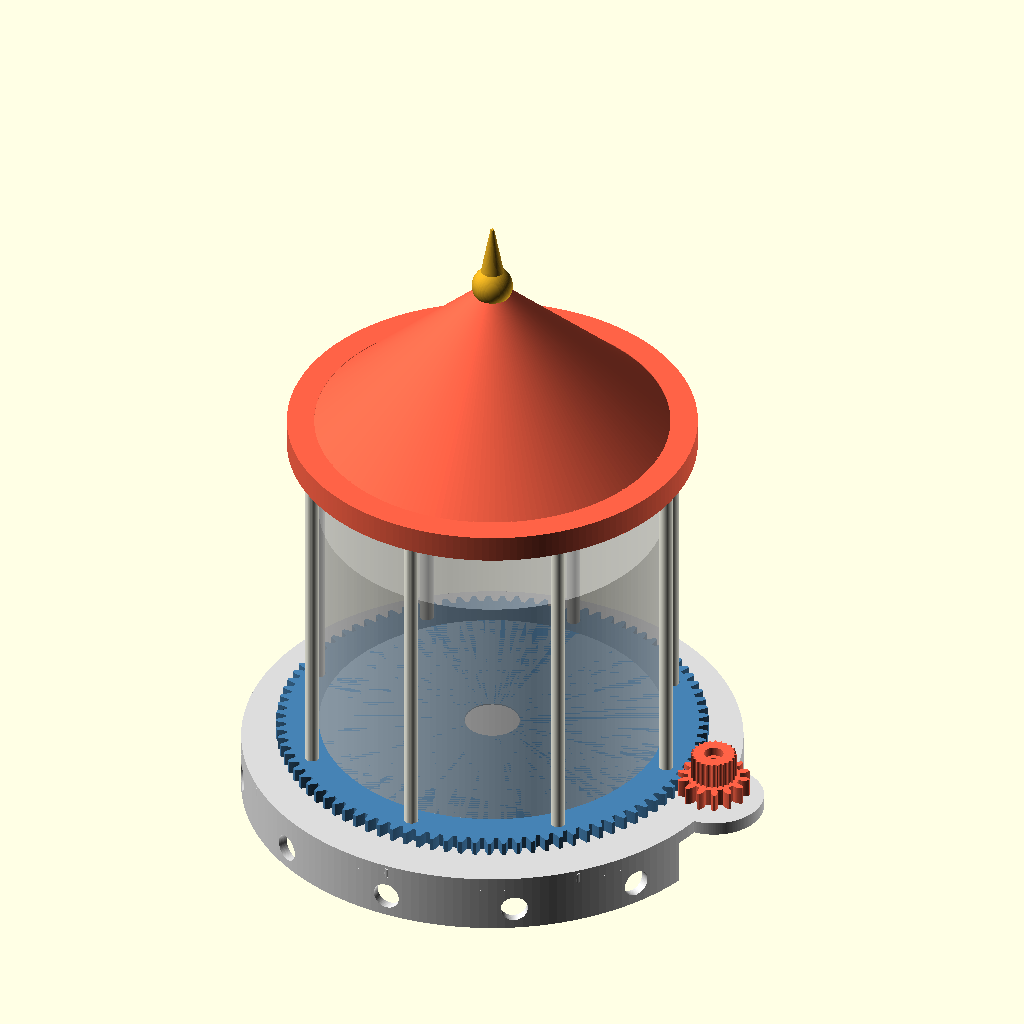
Cell 1: the model at its default parameters.
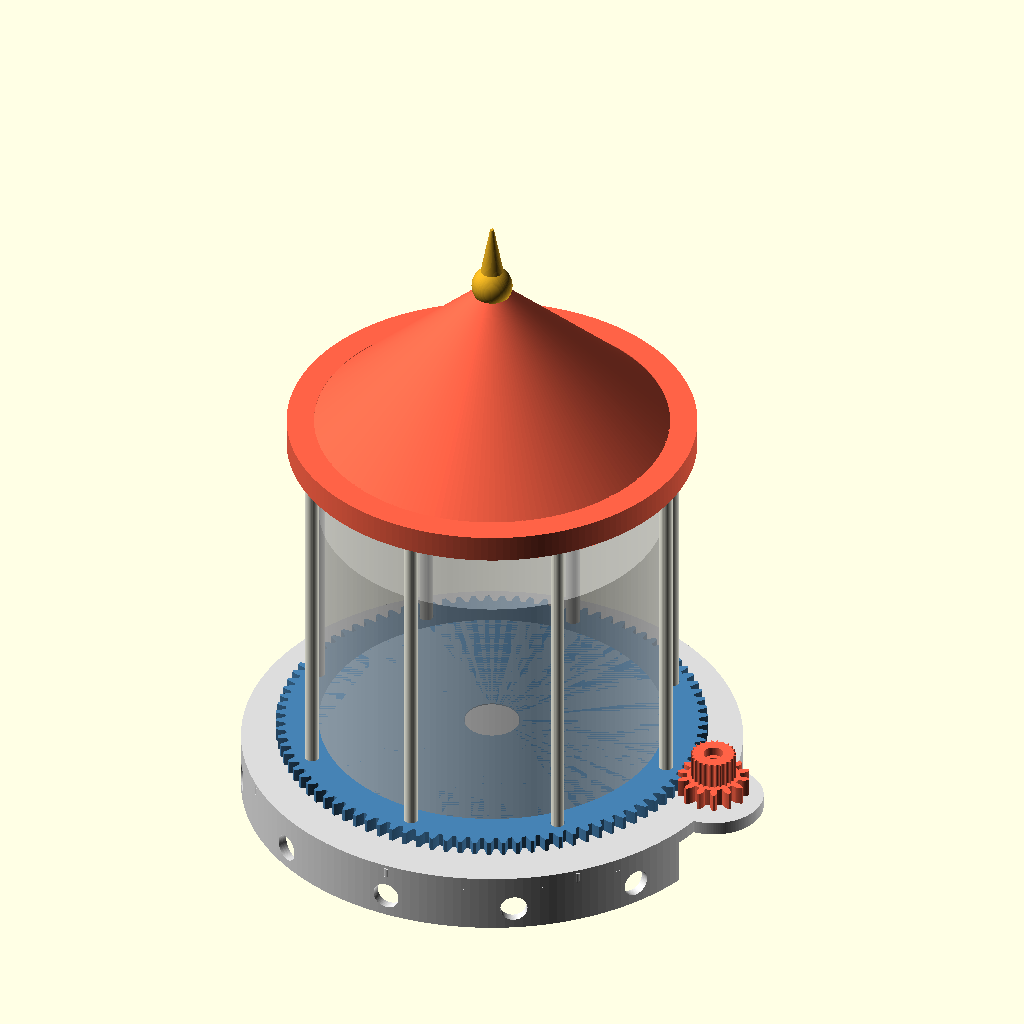
Cell 2: the same model with demo_angle = 360.
The same orthographic view direction (rotation 55°, 0°, 25°; colour scheme Cornfield) for every cell, with the view re-fitted per cell, so scale and position can differ between cells.
The OpenSCAD source (carousel.scad):
// =============================================================================
//  CAKE CAROUSEL  --  a parametric, hand-spun carousel mechanism for cakes
// =============================================================================
//  How it works
//    * A large printed gear wheel (the ROTOR, 190 mm) rides on a ring of 40
//      loose 6 mm balls trapped between two grooves -- a printed thrust
//      bearing that carries the weight of the cake.
//    * The rotor is centred by a plain journal: its bore runs on the BASE hub,
//      whose top finishes flush with the turntable so a cake board can sit
//      straight on it.  Nothing clamps the rotor down -- lift it off to clean,
//      exactly like a lazy-susan cake stand.
//    * A small PINION with a knurled thumbwheel sits just outside the rotor
//      rim, at the far side of the base's drive pod.  One flick of the
//      thumbwheel = 93/14 = 6.6 turns of gear reduction ... in reverse, so the
//      wheel is easy to spin and the cake turns slowly and smoothly.
//    * Eight POLES rise from the rotor and carry the CANOPY + FINIAL, so roof
//      and cake turn together.  The SKIRT is a separate ring that lifts the
//      base off the table and hides the works.
//
//  Two builds come out of this one file (see BOM.md):
//    printed base + thumbwheel  -- base_style="printed", drive="thumbwheel"
//    printed base + NEMA 17     -- base_style="printed", drive="nema17"
//    ready-made turntable       -- base_style="turntable": base, skirt, ball
//                                  race, retainer and pinion are dropped and an
//                                  ADAPTER disc sits on a bought 130 mm
//                                  motorised turntable instead.
//
//  Companion file: carousel_freecad.FCMacro  (same geometry, built with the
//  FreeCAD / OpenCascade kernel).  See README.md for printing and assembly.
//
//  Units: mm.  Requires OpenSCAD 2021.01 or newer.
// =============================================================================

/* [Render] */
part = "assembly"; // [assembly, print_plate, base, skirt, rotor, adapter, retainer, pinion, canopy, pole, finial, crank, hanger]
// preview: how far the cake has turned
demo_angle = 0;    // [0:5:360]
// ghost the cake, the balls and the bought turntable in the assembly view
show_ghosts = true;

/* [Configuration] */
// printed  = printed base, ball race and pinion drive
// turntable = sit on a bought motorised turntable, print the adapter instead
base_style = "printed";   // [printed, turntable]
// how the pinion is turned (base_style = "printed" only)
drive = "thumbwheel";     // [thumbwheel, nema17]
// bought turntable: platform diameter and height of its top face
platform_dia = 130;
platform_h   = 30;
adapter_t       = 6;
platform_recess = 3;

/* [Split for small print beds] */
// 0 = one piece, otherwise cut base/rotor/canopy into N sectors
sectors = 0;       // [0, 2, 3, 4]
sector_index = 0;  // [0:3]
// rotate the cut planes away from the drive pod
split_rot = 28;
dowel_dia = 3;

/* [Gears] */
gear_module    = 2;
rotor_teeth    = 93;
pinion_teeth   = 14;
pressure_angle = 20;
backlash       = 0.30;
// addendum factors (x module).  The wheel's teeth are shortened so a small
// pinion can be used without tip/root interference -- see the asserts below.
rotor_add      = 0.85;
pinion_add     = 1.0;

/* [Plates] */
plate_t = 6;   // base plate
rotor_t = 6;   // rotor / gear wheel

/* [Ball race] */
ball_dia     = 6;    // 6 mm steel balls or airsoft BBs
race_r       = 78;   // radius of the ball circle
ball_count   = 40;
groove_depth = 1.8;
retainer_t   = 2;

/* [Hub] */
hub_r   = 12;     // the rotor's bore turns on this post
peg_dia = 8;      // finial spigot

/* [Base] */
base_r     = 110;
skirt_wall = 4;
skirt_pegs = 7;    // locating pegs between skirt and base
peg_d      = 4;
vent_dia   = 12;
vent_count = 12;

/* [Poles and canopy] */
pole_count   = 8;
pole_r       = 84;
pole_dia     = 6;
pole_len     = 160;
socket_depth = 4;    // into the rotor
canopy_r     = 90;
canopy_rise  = 80;
canopy_wall  = 4.3;  // radial; about 3 mm measured square to the slope
canopy_grip  = 8;    // pole socket depth in the canopy
eave_h       = 12;   // depth of the rim band that holds the poles

/* [Fit] */
fit = 0.25;        // printed clearance, per side
$fa = 2;
$fs = 0.5;

// ---------------------------------------------------------------- derived ---
rotor_r     = gear_module * (rotor_teeth / 2 + rotor_add);   // turntable radius
pinion_tip  = gear_module * (pinion_teeth / 2 + pinion_add);
center_dist = gear_module * (rotor_teeth + pinion_teeth) / 2;  // 107
ratio       = rotor_teeth / pinion_teeth;

// the drive pod has to hold a NEMA 17 bolt circle, and the skirt has to be
// deep enough to hide whatever hangs off the bottom
pod_r   = (drive == "nema17") ? 26 : 22;
skirt_h = (drive == "nema17") ? 34 : 20;
nema_bolt   = 31;    // NEMA 17 bolt square
nema_pilot  = 22;    // pilot boss diameter
nema_shaft  = 5;

ball_z    = plate_t + ball_dia / 2 - groove_depth;   // ball centre height
rotor_z   = ball_z + ball_dia / 2 - groove_depth;    // rotor underside
rotor_top = rotor_z + rotor_t;
hub_top   = rotor_top - 0.3;       // flush: a cake board can sit right on top

// top face of whatever rotates -- the printed rotor, or the adapter disc.
// This is where the cake board goes.
plate_top = (base_style == "turntable")
            ? platform_h + adapter_t - platform_recess : rotor_top;

pinion_boss_h = rotor_z - plate_t - 0.2;
pinion_gear_h = rotor_top + 2 - (plate_t + pinion_boss_h);
knob_dia      = 20;
knob_h        = 11.6;
knob_z        = plate_t + pinion_boss_h + pinion_gear_h;

pole_z    = plate_top - socket_depth;
canopy_z  = pole_z + pole_len - canopy_grip;

// --- interference guards -------------------------------------------------
// A tooth tip must not dig in past the point where the mating flank stops
// being a true involute: sqrt(r_tip^2 - r_base^2) <= centre distance * sin(pa)
function tip_reach(n, m, add, pa) =
    let (rp = m * n / 2)
    sqrt(pow(rp + add * m, 2) - pow(rp * cos(pa), 2));
assert(tip_reach(rotor_teeth, gear_module, rotor_add, pressure_angle)
       <= center_dist * sin(pressure_angle),
       "wheel teeth are too tall for this pinion: lower rotor_add or add teeth to the pinion");
assert(tip_reach(pinion_teeth, gear_module, pinion_add, pressure_angle)
       <= center_dist * sin(pressure_angle),
       "pinion teeth are too tall: lower pinion_add");
assert(center_dist - pinion_tip > gear_module * (rotor_teeth / 2 - 1.25),
       "pinion tip fouls the wheel's tooth roots");
assert(center_dist - rotor_r > gear_module * (pinion_teeth / 2 - 1.25),
       "wheel tip fouls the pinion's tooth roots");
assert(flank(rotor_teeth, gear_module, pressure_angle, backlash, rotor_r) > 0.1 &&
       flank(pinion_teeth, gear_module, pressure_angle, backlash, pinion_tip) > 0.1,
       "teeth come to a point: reduce an addendum factor");
assert(center_dist - knob_dia / 2 > rotor_r + 1, "thumbwheel fouls the turntable rim");
assert(pod_r > pinion_tip + 3, "drive pod is too small for the pinion");

echo(str("rotor ", 2*rotor_r, " mm  |  reduction ", ratio, ":1  |  overall height ",
         canopy_z + canopy_rise + 44, " mm"));

// =============================================================================
//  Involute gear geometry (shared, verbatim, with the FreeCAD macro)
// =============================================================================
function pol(r, a) = [r * cos(a), r * sin(a)];

// polar angle swept by an involute of base radius rb out to radius r
function inv_ang(rb, r) = let (a = acos(min(1, rb / r))) tan(a) * 180 / PI - a;

// Half tooth angle at radius r, for a tooth centred on 0 deg, with half the
// backlash taken off each flank.  The two flanks of a tooth are involutes of
// opposite hand, so the tooth narrows as r grows: hence -inv_ang(rb, r).
function flank(n, m, pa, bl, r) =
    let (rp = m * n / 2, rb = rp * cos(pa))
    90 / n - (bl / 2) / rp * 180 / PI + inv_ang(rb, rp) - inv_ang(rb, r);

function gear_profile(n, m, pa = 20, bl = 0, add = 1.0, steps = 8) =
    let (
        rp = m * n / 2,
        rb = rp * cos(pa),
        ro = rp + add * m,                 // tip
        rr = max(0.6, rp - 1.25 * m),      // root
        rs = max(rb + 0.02, rr),           // flanks start at the base circle
        a0 = flank(n, m, pa, bl, rs),
        a1 = flank(n, m, pa, bl, ro),
        pitch = 360 / n
    )
    [ for (k = [0 : n - 1]) let (o = k * pitch) each concat(
        // radial root step up to the start of the working flank
        [ if (rs > rr + 0.02) pol(rr, o - a0) ],
        // trailing flank, root -> tip
        [ for (i = [0 : steps]) let (r = rs + (ro - rs) * i / steps)
              pol(r, o - flank(n, m, pa, bl, r)) ],
        // tip arc
        [ for (i = [1 : 3]) pol(ro, o - a1 + 2 * a1 * i / 4) ],
        // leading flank, tip -> root
        [ for (i = [steps : -1 : 0]) let (r = rs + (ro - rs) * i / steps)
              pol(r, o + flank(n, m, pa, bl, r)) ],
        [ if (rs > rr + 0.02) pol(rr, o + a0) ],
        // root arc across to the next tooth
        [ for (i = [1 : 2]) pol(rr, o + a0 + (pitch - 2 * a0) * i / 3) ]
    ) ];

module gear(n, h, add = 1.0, bore = 0) {
    difference() {
        linear_extrude(h, convexity = 10)
            polygon(gear_profile(n, gear_module, pressure_angle, backlash, add));
        if (bore > 0) translate([0, 0, -1]) cylinder(d = bore, h = h + 2);
    }
}

// =============================================================================
//  Small helpers
// =============================================================================
module ring(ri, ro, h) {
    difference() {
        cylinder(r = ro, h = h);
        translate([0, 0, -0.5]) cylinder(r = ri, h = h + 1);
    }
}

module pie(r, a) {
    rotate_extrude(angle = a)
        polygon([[0.02, -400], [r, -400], [r, 600], [0.02, 600]]);
}

// knurled thumbwheel blank, also used as the crank's spline socket
module knob_shape(d, h, grooves = 24) {
    difference() {
        cylinder(d = d, h = h);
        for (i = [0 : grooves - 1])
            rotate([0, 0, i * 360 / grooves])
                translate([d / 2, 0, -0.5]) cylinder(d = 2 + fit, h = h + 1);
    }
}

// Cut a big disc into printable sectors, with cross dowels across every joint.
module split(r_max, z) {
    if (sectors <= 1) children();
    else {
        a = 360 / sectors;
        intersection() {
            difference() {
                children();
                rotate([0, 0, split_rot])
                    for (k = [0 : sectors - 1]) rotate([0, 0, k * a])
                        for (rr = [0.45 * r_max, 0.82 * r_max])
                            translate([rr, 0, z]) rotate([90, 0, 0])
                                cylinder(d = dowel_dia + 0.3, h = 30, center = true);
            }
            rotate([0, 0, split_rot + sector_index * a]) pie(r_max, a);
        }
    }
}

module ball_groove() {
    rotate_extrude() translate([race_r, ball_z]) circle(d = ball_dia + 0.4);
}

// =============================================================================
//  Parts  (all modelled in assembly coordinates)
// =============================================================================
module base_outline() {
    union() {
        circle(r = base_r);
        translate([center_dist, 0]) circle(r = pod_r);
    }
}

module base() {
    split(140, plate_t / 2) difference() {
        union() {
            linear_extrude(plate_t) base_outline();
            cylinder(r = hub_r, h = hub_top);          // journal for the rotor
        }
        ball_groove();
        // sockets for the skirt's locating pegs
        for (i = [1 : skirt_pegs]) rotate([0, 0, i * 360 / (skirt_pegs + 1)])
            translate([base_r - skirt_wall / 2, 0, -0.01])
                cylinder(d = peg_d + 0.3, h = 4.6);
        if (drive == "thumbwheel") {
            translate([center_dist, 0, -1]) cylinder(d = 4.3, h = plate_t + 2);
            translate([center_dist, 0, -0.01])           // captive M4 nut
                cylinder(d = 8.1, h = 3.2, $fn = 6);
        } else {
            // NEMA 17 bolts straight onto the underside of the pod
            translate([center_dist, 0, -1]) cylinder(d = nema_shaft + 1.5, h = plate_t + 2);
            translate([center_dist, 0, -0.01]) cylinder(d = nema_pilot + 1, h = 2.5);
            for (x = [-nema_bolt / 2, nema_bolt / 2], y = [-nema_bolt / 2, nema_bolt / 2])
                translate([center_dist + x, y, -1]) cylinder(d = 3.3, h = plate_t + 2);
        }
        // lighten the plate between hub and race
        translate([0, 0, plate_t - 2.5 + 0.01]) ring(hub_r + 8, race_r - 12, 2.6);
    }
}

// Separate ring so both it and the base plate print flat, with no bridging.
// The gap around the drive pod clears the stepper (or the M4 nut) and doubles
// as the access hatch.
module skirt() {
    difference() {
        union() {
            ring(base_r - skirt_wall, base_r, skirt_h);
            for (i = [1 : skirt_pegs]) rotate([0, 0, i * 360 / (skirt_pegs + 1)])
                translate([base_r - skirt_wall / 2, 0, skirt_h - 0.5])
                    cylinder(d = peg_d, h = 4.5);
        }
        translate([center_dist, 0, -1]) cylinder(r = 32, h = skirt_h + 2);
        for (i = [0 : vent_count - 1]) rotate([0, 0, i * 360 / vent_count])
            translate([base_r, 0, skirt_h / 2]) rotate([0, -90, 0])
                cylinder(d = vent_dia, h = skirt_wall + 6, center = true);
    }
}

module rotor() {
    split(rotor_r + 2, rotor_z + rotor_t / 2) difference() {
        translate([0, 0, rotor_z]) gear(rotor_teeth, rotor_t, rotor_add);
        translate([0, 0, rotor_z - 1]) cylinder(r = hub_r + fit, h = rotor_t + 2);
        ball_groove();
        translate([0, 0, rotor_z - 0.01]) ring(hub_r + 8, 60, 2.5);   // lightening
        for (i = [0 : pole_count - 1]) rotate([0, 0, i * 360 / pole_count])
            translate([pole_r, 0, pole_z]) cylinder(d = pole_dia + 0.4, h = socket_depth + 1);
    }
}

// Used instead of base + rotor + retainer + pinion + cap when the mechanism
// rides on a bought motorised turntable: a plain disc that drops over the
// platform and carries the poles.
module adapter() {
    split(rotor_r + 2, adapter_t / 2) difference() {
        cylinder(r = rotor_r, h = adapter_t);
        translate([0, 0, -0.01])                       // locates on the platform
            cylinder(d = platform_dia + 1, h = platform_recess);
        for (i = [0 : pole_count - 1]) rotate([0, 0, i * 360 / pole_count])
            translate([pole_r, 0, adapter_t - socket_depth])
                cylinder(d = pole_dia + 0.4, h = socket_depth + 1);
        // grip pockets for double-sided tape or silicone pads
        for (i = [0 : 3]) rotate([0, 0, 45 + i * 90])
            translate([platform_dia / 2 - 12, 0, -0.01]) cylinder(d = 12, h = 1.2);
    }
}

module retainer() {
    difference() {
        ring(race_r - 6, race_r + 6, retainer_t);
        for (i = [0 : ball_count - 1]) rotate([0, 0, i * 360 / ball_count])
            translate([race_r, 0, -0.5]) cylinder(d = ball_dia + 0.6, h = retainer_t + 1);
    }
}

module pinion() {
    bore = (drive == "nema17") ? nema_shaft + 0.15 : 4.35;
    difference() {
        union() {
            translate([0, 0, plate_t]) cylinder(d = 12, h = pinion_boss_h);   // thrust boss
            translate([0, 0, plate_t + pinion_boss_h]) gear(pinion_teeth, pinion_gear_h, pinion_add);
            translate([0, 0, knob_z]) knob_shape(knob_dia, knob_h);
        }
        translate([0, 0, plate_t - 1]) cylinder(d = bore, h = knob_z + knob_h + 2);
        if (drive == "thumbwheel")
            translate([0, 0, knob_z + knob_h - 4]) cylinder(d = 8.6, h = 5); // screw head
        else                                        // M3 grub against the shaft
            translate([0, 0, knob_z + 2.5]) rotate([0, 90, 0])
                cylinder(d = 2.9, h = knob_dia / 2 + 1);
    }
}

module canopy() {
    split(canopy_r + 2, canopy_z + 4) translate([0, 0, canopy_z]) difference() {
        union() {
            difference() {                                       // 3 mm-ish shell
                cylinder(r1 = canopy_r, r2 = 8, h = canopy_rise);
                translate([0, 0, -0.01])
                    cylinder(r1 = canopy_r - canopy_wall, r2 = 2, h = canopy_rise - 3);
            }
            ring(pole_r - 6, canopy_r, eave_h);   // eave band, holds the poles
            cylinder(d = 18, h = canopy_rise - 2);               // finial hub
        }
        for (i = [0 : pole_count - 1]) rotate([0, 0, i * 360 / pole_count])
            translate([pole_r, 0, -1]) cylinder(d = pole_dia + 0.4, h = canopy_grip + 1);
        translate([0, 0, canopy_rise - 12]) cylinder(d = peg_dia + fit, h = 14);
    }
}

module pole() {
    cylinder(d1 = pole_dia - 1.2, d2 = pole_dia, h = 0.6);
    translate([0, 0, 0.6]) cylinder(d = pole_dia, h = pole_len - 1.2);
    translate([0, 0, pole_len - 0.6]) cylinder(d1 = pole_dia, d2 = pole_dia - 1.2, h = 0.6);
}

module finial() {
    cylinder(d = peg_dia, h = 10);
    translate([0, 0, 10]) cylinder(d1 = 16, d2 = 12, h = 6);
    translate([0, 0, 16]) sphere(d = 18);
    translate([0, 0, 24]) cylinder(d1 = 10, d2 = 1.6, h = 22);
}

// optional lever handle: splines onto the thumbwheel for more torque
module crank(arm = 60) {
    difference() {
        union() {
            hull() {
                cylinder(d = knob_dia + 8, h = 10);
                translate([arm, 0, 0]) cylinder(d = 16, h = 10);
            }
            translate([arm, 0, 10]) cylinder(d = 9, h = 16);
            translate([arm, 0, 26]) cylinder(d1 = 13, d2 = 10, h = 3);
        }
        translate([0, 0, -0.01]) knob_shape(knob_dia + 2 * fit, 8);
    }
}

// clip-on hook for hanging little horses / decorations from a pole
module hanger() {
    difference() {
        union() {
            cylinder(d = pole_dia + 5, h = 6);
            hull() {
                cylinder(d = pole_dia + 5, h = 6);
                translate([12, 0, 0]) cylinder(d = 5, h = 6);
            }
            translate([12, 0, -8]) cylinder(d = 3, h = 9);
            translate([12, 0, -9.5]) sphere(d = 4.5);
        }
        translate([0, 0, -1]) cylinder(d = pole_dia + 0.35, h = 8);
        translate([-20, -1.5, -1]) cube([20, 3, 8]);          // snap-on opening
    }
}

// =============================================================================
//  Assembly / print layout
// =============================================================================
module assembly() {
    if (base_style == "printed") {
        color("Gainsboro") base();
        color("SteelBlue") rotate([0, 0, demo_angle]) rotor();
        color("Silver")    translate([0, 0, ball_z - retainer_t / 2]) retainer();
        color("Tomato")    translate([center_dist, 0, 0])
                               rotate([0, 0, 180 / pinion_teeth - demo_angle * ratio]) pinion();
        color("Gainsboro") translate([0, 0, -skirt_h]) skirt();
        if (show_ghosts)
            % for (i = [0 : ball_count - 1]) rotate([0, 0, i * 360 / ball_count])
                translate([race_r, 0, ball_z]) sphere(d = ball_dia);
    } else {
        color("SteelBlue") rotate([0, 0, demo_angle])
            translate([0, 0, platform_h - platform_recess]) adapter();
        if (show_ghosts) % cylinder(d = platform_dia, h = platform_h);
    }
    rotate([0, 0, demo_angle]) {
        color("Tomato") canopy();
        color("Ivory") for (i = [0 : pole_count - 1]) rotate([0, 0, i * 360 / pole_count])
            translate([pole_r, 0, pole_z]) pole();
        color("Goldenrod") translate([0, 0, canopy_z + canopy_rise - 12]) finial();
    }
    if (show_ghosts)                                   // cake board and cake
        % rotate([0, 0, demo_angle]) translate([0, 0, plate_top])
            cylinder(d = 152, h = 112);
}

module print_plate() {
    if (base_style == "printed") {
        base();
        translate([300, 0, -rotor_z])  rotor();
        translate([300, 260, 0])       retainer();
        translate([0, 260, -plate_t])  pinion();
        translate([0, 280, 0])         skirt();
        if (drive == "thumbwheel") translate([540, 220, 0]) crank();
    } else {
        translate([300, 0, 0]) adapter();
    }
    translate([600, 0, -canopy_z])      canopy();
    translate([600, 220, 0])            finial();
    for (i = [0 : pole_count - 1]) translate([560 + i * 10, 300, 0]) pole();
    for (i = [0 : 3]) translate([480, 160 + i * 16, 9.5]) rotate([180, 0, 0]) hanger();
}

if      (part == "assembly")     assembly();
else if (part == "print_plate")  print_plate();
else if (part == "base")         base();
else if (part == "skirt")        skirt();
else if (part == "rotor")        rotor();
else if (part == "adapter")      adapter();
else if (part == "retainer")     retainer();
else if (part == "pinion")       pinion();
else if (part == "canopy")       canopy();
else if (part == "pole")         pole();
else if (part == "finial")       finial();
else if (part == "crank")        crank();
else if (part == "hanger")       hanger();
else echo("unknown part");
Parameter table extracted from the source (name, type, default, range or options):
part: string, default "assembly", options "assembly", "print_plate", "base", "skirt", "rotor", "adapter", "retainer", "pinion", "canopy", "pole", "finial", "crank", "hanger"
demo_angle: number, default 0, range 0 to 360, step 5
show_ghosts: bool, default true
base_style: string, default "printed", options "printed", "turntable"
drive: string, default "thumbwheel", options "thumbwheel", "nema17"
platform_dia: number, default 130
platform_h: number, default 30
adapter_t: number, default 6
platform_recess: number, default 3
sectors: number, default 0, options 0, 2, 3, 4
sector_index: number, default 0, range 0 to 3
split_rot: number, default 28
dowel_dia: number, default 3
gear_module: number, default 2
rotor_teeth: number, default 93
pinion_teeth: number, default 14
pressure_angle: number, default 20
backlash: number, default 0.3
rotor_add: number, default 0.85
pinion_add: number, default 1
plate_t: number, default 6
rotor_t: number, default 6
ball_dia: number, default 6
race_r: number, default 78
ball_count: number, default 40
groove_depth: number, default 1.8
retainer_t: number, default 2
hub_r: number, default 12
peg_dia: number, default 8
base_r: number, default 110
skirt_wall: number, default 4
skirt_pegs: number, default 7
peg_d: number, default 4
vent_dia: number, default 12
vent_count: number, default 12
pole_count: number, default 8
pole_r: number, default 84
pole_dia: number, default 6
pole_len: number, default 160
socket_depth: number, default 4
canopy_r: number, default 90
canopy_rise: number, default 80
canopy_wall: number, default 4.3
canopy_grip: number, default 8
eave_h: number, default 12
fit: number, default 0.25
nema_bolt: number, default 31
nema_pilot: number, default 22
nema_shaft: number, default 5
knob_dia: number, default 20
knob_h: number, default 11.6
